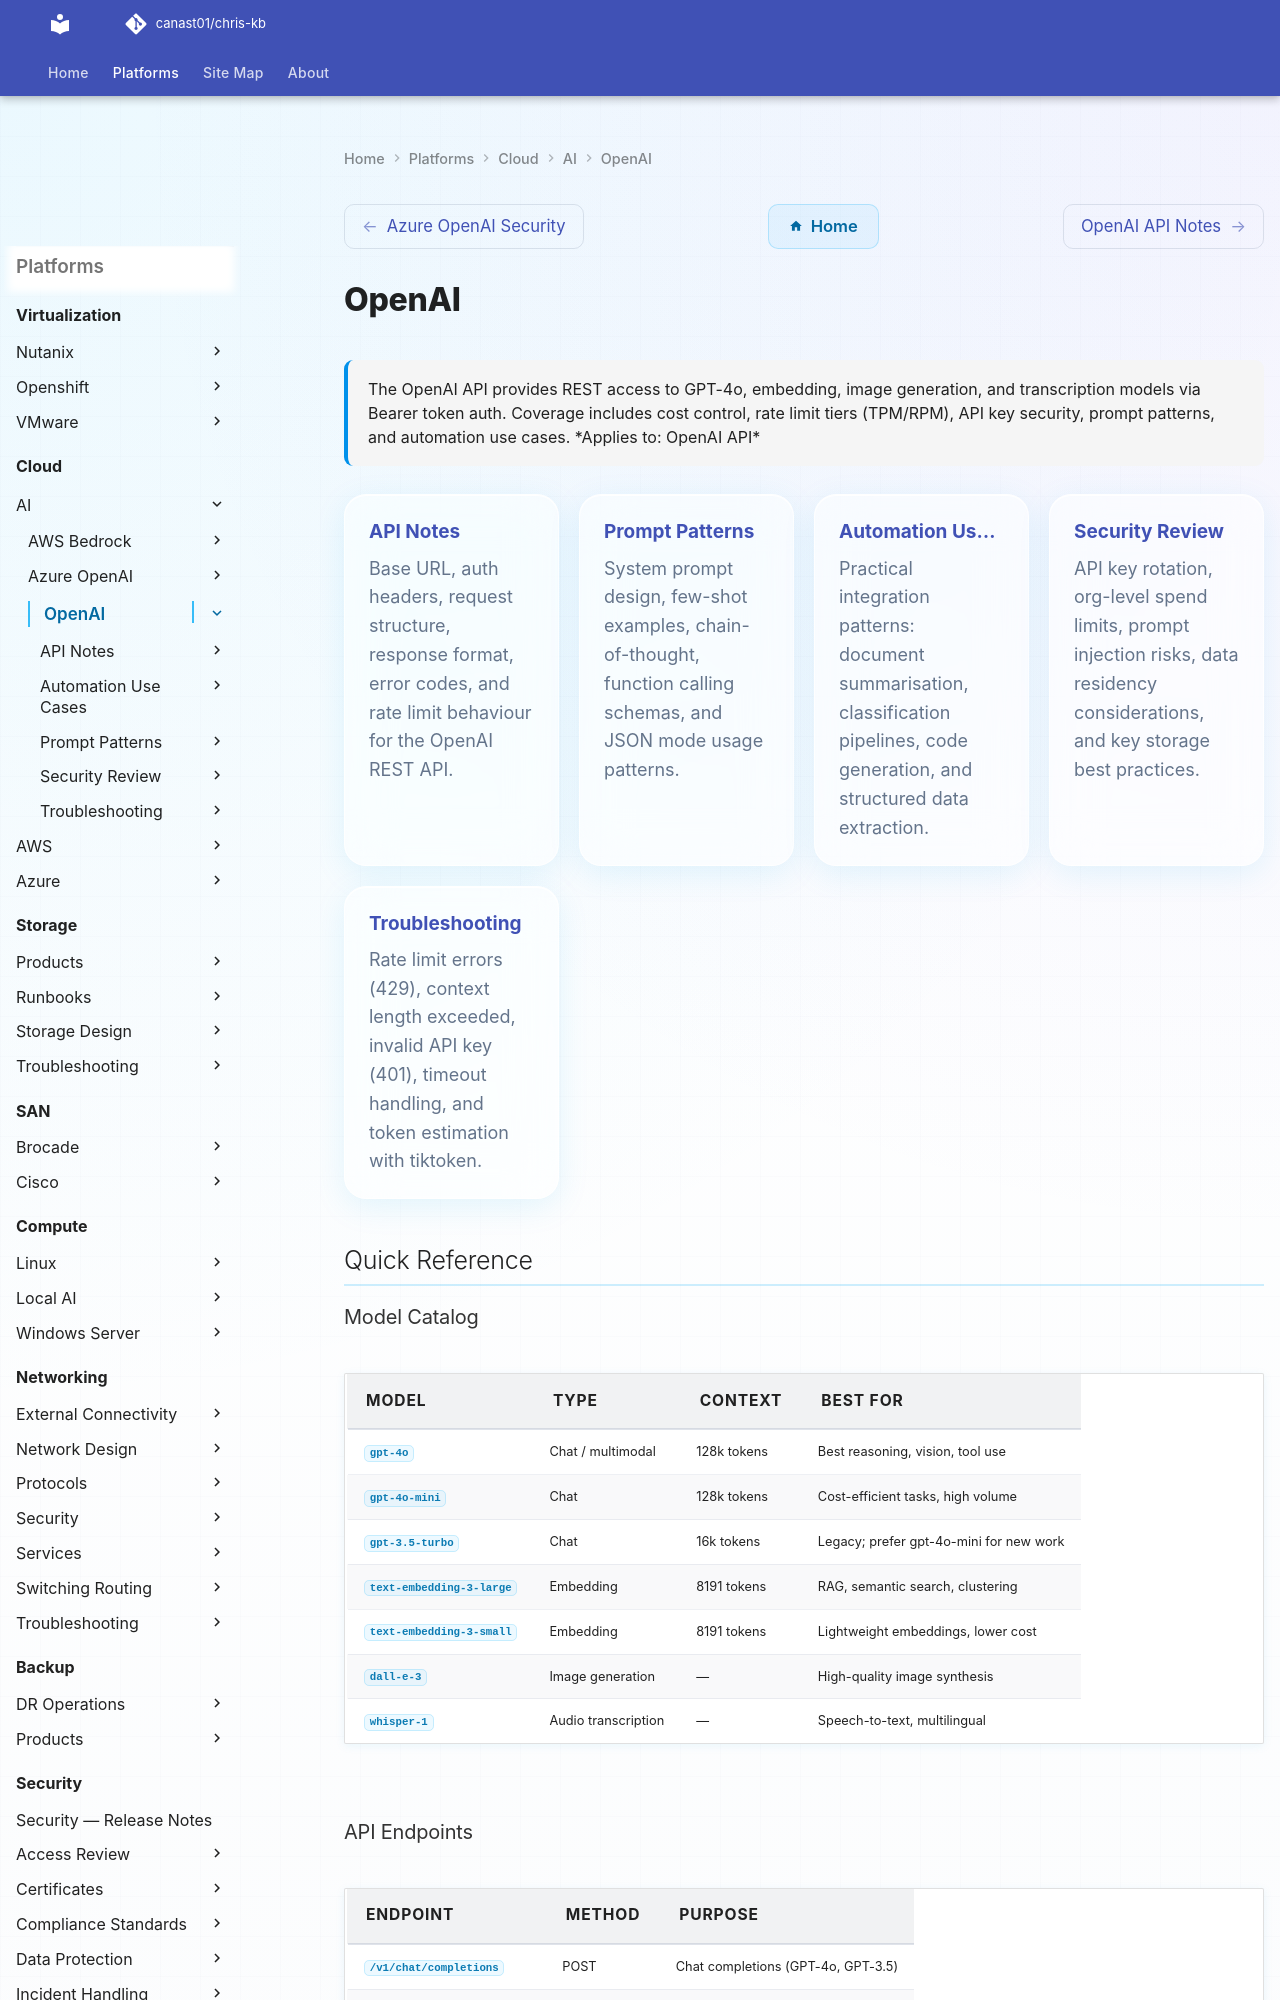

repository: canast01/chris-kb · page: cloud/ai/openai/index.html · generator: mkdocs

# OpenAI

<div class="kb-summary">
The OpenAI API provides REST access to GPT-4o, embedding, image generation, and transcription models via Bearer token auth. Coverage includes cost control, rate limit tiers (TPM/RPM), API key security, prompt patterns, and automation use cases.

*Applies to: OpenAI API*
</div>

<div class="kb-grid kb-grid-5">

<a class="kb-card" href="api-notes/">
  <strong>API Notes</strong>
  <span>Base URL, auth headers, request structure, response format, error codes, and rate limit behaviour for the OpenAI REST API.</span>
</a>

<a class="kb-card" href="prompt-patterns/">
  <strong>Prompt Patterns</strong>
  <span>System prompt design, few-shot examples, chain-of-thought, function calling schemas, and JSON mode usage patterns.</span>
</a>

<a class="kb-card" href="automation-use-cases/">
  <strong>Automation Use Cases</strong>
  <span>Practical integration patterns: document summarisation, classification pipelines, code generation, and structured data extraction.</span>
</a>

<a class="kb-card" href="security-review/">
  <strong>Security Review</strong>
  <span>API key rotation, org-level spend limits, prompt injection risks, data residency considerations, and key storage best practices.</span>
</a>

<a class="kb-card" href="troubleshooting/">
  <strong>Troubleshooting</strong>
  <span>Rate limit errors (429), context length exceeded, invalid API key (401), timeout handling, and token estimation with tiktoken.</span>
</a>

</div>

## Quick Reference

### Model Catalog

| Model | Type | Context | Best For |
|---|---|---|---|
| `gpt-4o` | Chat / multimodal | 128k tokens | Best reasoning, vision, tool use |
| `gpt-4o-mini` | Chat | 128k tokens | Cost-efficient tasks, high volume |
| `gpt-3.5-turbo` | Chat | 16k tokens | Legacy; prefer gpt-4o-mini for new work |
| `text-embedding-3-large` | Embedding | 8191 tokens | RAG, semantic search, clustering |
| `text-embedding-3-small` | Embedding | 8191 tokens | Lightweight embeddings, lower cost |
| `dall-e-3` | Image generation | — | High-quality image synthesis |
| `whisper-1` | Audio transcription | — | Speech-to-text, multilingual |

### API Endpoints

| Endpoint | Method | Purpose |
|---|---|---|
| `/v1/chat/completions` | POST | Chat completions (GPT-4o, GPT-3.5) |
| `/v1/embeddings` | POST | Generate vector embeddings |
| `/v1/images/generations` | POST | DALL-E image generation |
| `/v1/audio/transcriptions` | POST | Whisper transcription |
| `/v1/models` | GET | List available models |
